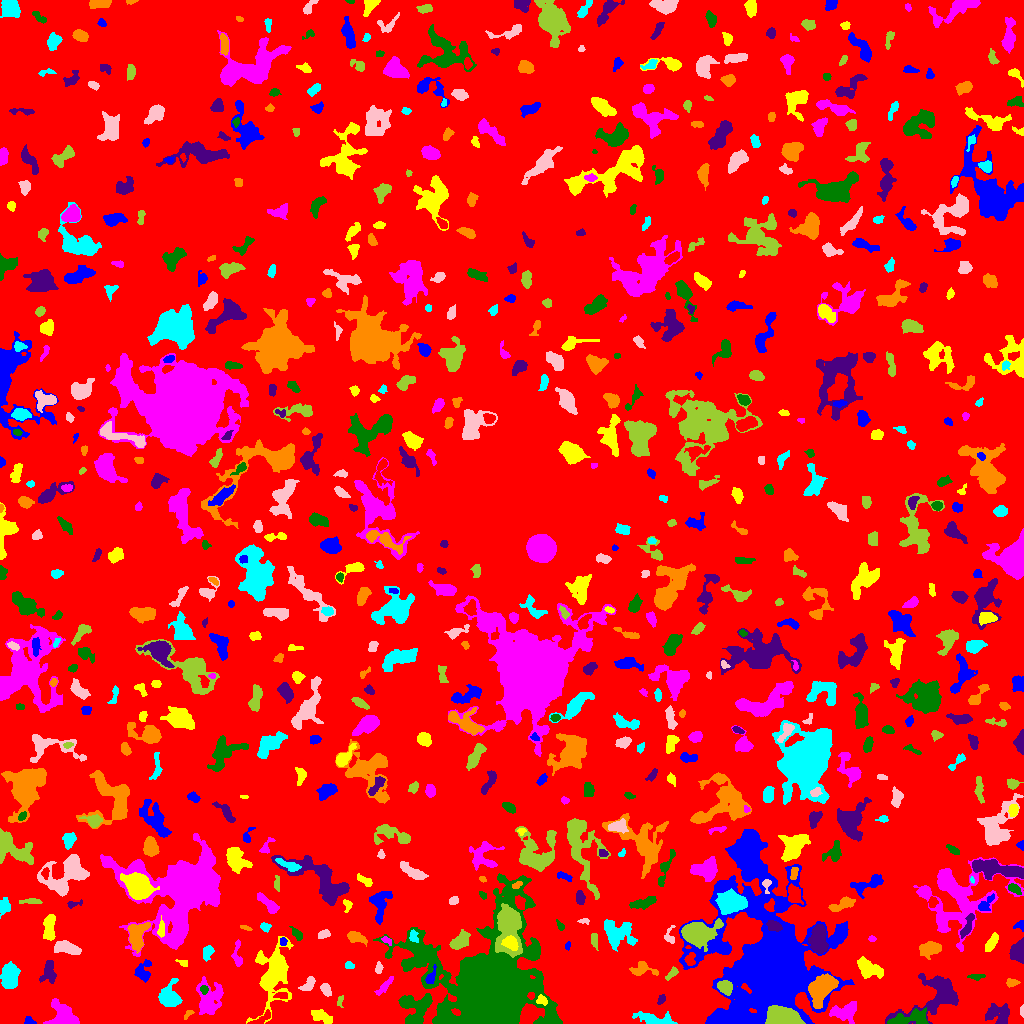

The table this chart was drawn from, first rows:
ID, X, Y, A, B, theta, total_flux, mu_max, mu_median, mu_mean, R_fwhm, R_e, R10, R90, x_start, x_end, y_start, y_end, area, greylevel
0, 515.1, 514.2, 297.5, 293.6, 0.07485, 1653402, 12.0, 2.0, 2.085, 85.39, 238.2, 92.38, 381.8, 0, 1023, 0, 1023, 792853, 2.085
1, 29.35, 2.287, 2.694, 1.906, -0.3795, 300.0, 9.0, 4.0, 4.167, 2.932, 2.646, 0.9772, 4.184, 24, 36, 0, 7, 72, 8.167
2, 320.6, 7.608, 5.487, 2.304, -0.3879, 352.0, 6.0, 1.0, 1.622, 3.909, 3.949, 1.382, 6.747, 311, 332, 0, 14, 217, 6.622
3, 845.3, 12.06, 7.196, 4.105, 0.1883, 935.0, 7.0, 2.0, 2.527, 4.754, 6.05, 2.185, 9.305, 829, 856, 0, 22, 370, 7.527
4, 911.4, 5.108, 10.63, 3.232, 0.1314, 927.0, 8.0, 2.0, 2.402, 5.382, 5.754, 2.185, 9.027, 887, 928, 0, 16, 386, 10.4
5, 997.7, 9.848, 6.538, 4.892, -0.1584, 927.0, 6.0, 2.0, 2.512, 6.956, 6.103, 2.394, 9.541, 985, 1009, 0, 20, 369, 6.512
6, 188.6, 9.981, 2.862, 1.422, 0.7222, 106.0, 4.0, 1.0, 1.767, 2.932, 2.185, 0.7979, 3.868, 184, 194, 4, 13, 60, 6.767
7, 656.9, 3.141, 9.322, 2.519, -0.1341, 1142, 10.0, 2.5, 3.482, 6.05, 4.918, 1.954, 8.117, 632, 677, 0, 12, 328, 8.482
8, 1022, 12.95, 2.976, 0.8867, -1.562, 106.0, 6.0, 2.5, 2.409, 2.646, 1.954, 0.5642, 3.038, 1020, 1023, 6, 19, 44, 7.409
9, 783.1, 4.778, 6.956, 3.727, -0.08596, 19834, 126.0, 23.0, 35.04, 6.155, 5.836, 2.257, 9.982, 765, 805, 0, 18, 566, 52.04
10, 595.3, 27.41, 12.31, 7.783, -0.5887, 3259, 9.0, 3.0, 3.445, 8.292, 9.69, 3.568, 15.36, 570, 618, 5, 45, 946, 7.445
11, 737.2, 3.007, 7.413, 2.91, 0.0185, 8894, 89.0, 14.0, 22.12, 4.406, 4.886, 1.784, 8.649, 717, 759, 0, 16, 402, 39.12
12, 541.6, 23.21, 2.655, 2.132, -0.2185, 267.0, 6.0, 3.0, 2.871, 4.068, 2.985, 1.128, 4.652, 536, 547, 18, 29, 93, 11.87
13, 62.35, 5.862, 7.472, 5.849, -0.489, 2643, 19.0, 4.0, 5.541, 5.382, 5.917, 2.257, 10.39, 43, 79, 0, 25, 477, 9.541
14, 414.7, 15.6, 8.046, 7.661, -1.319, 2267, 8.0, 4.0, 3.753, 10.11, 7.878, 3.141, 12.07, 398, 432, 0, 30, 604, 8.753
15, 661.3, 24.18, 2.605, 1.759, 1.017, 142.0, 5.0, 2.0, 2.029, 2.585, 2.459, 0.9772, 4.029, 657, 665, 19, 29, 70, 9.029
16, 822.4, 35.93, 8.132, 4.807, 0.9671, 4323, 19.0, 6.0, 6.939, 7.047, 7.356, 2.821, 12.02, 808, 838, 15, 50, 623, 14.94
17, 169.9, 25.83, 5.52, 4.943, -1.398, 1734, 13.0, 3.5, 4.335, 5.754, 5.726, 2.257, 9.541, 158, 182, 17, 45, 400, 8.335
18, 325.7, 33.98, 3.211, 2.057, -1.059, 308.0, 6.0, 3.0, 2.61, 4.37, 3.241, 1.262, 5.078, 320, 331, 27, 40, 118, 7.61
19, 339.9, 22.41, 2.776, 1.472, 1.382, 128.0, 6.0, 2.0, 2.065, 2.459, 2.257, 0.7979, 3.827, 337, 343, 16, 28, 62, 7.065
20, 281.3, 27.71, 3.57, 1.475, -0.05559, 99.0, 2.0, 1.0, 1.151, 4.82, 2.764, 1.128, 4.478, 273, 287, 25, 31, 86, 8.151
21, 770.9, 54.43, 25, 20.43, -1.318, 164473, 217.0, 6.0, 16.5, 10.16, 15.34, 5.202, 41.27, 679, 854, 0, 194, 9969, 19.5
22, 273.2, 49.76, 15.31, 7.271, 1.399, 4191, 14.0, 3.0, 3.467, 6.408, 9.739, 3.385, 16.81, 246, 293, 0, 87, 1209, 7.467
23, 384, 36.89, 6.117, 1.488, 0.8155, 166.0, 4.0, 1.0, 1.137, 3.385, 3.29, 1.128, 5.642, 374, 393, 28, 47, 146, 6.137
24, 204.2, 33.62, 2.212, 1.819, -1.324, 350.0, 10.0, 5.0, 5.224, 3.523, 2.585, 0.9772, 3.989, 200, 208, 29, 38, 67, 14.22
25, 938.1, 28.05, 15.15, 8.843, 0.485, 3371, 11.0, 2.0, 3.354, 7.695, 8.538, 3.192, 14.9, 885, 958, 0, 50, 1005, 8.354
26, 1012, 40.91, 3.271, 2.105, 0.02548, 255.0, 5.0, 3.0, 2.772, 4.146, 3.241, 1.262, 4.853, 1006, 1020, 36, 45, 92, 6.772
27, 9.945, 46.35, 5.986, 3.637, 1.43, 2708, 17.0, 6.0, 6.637, 6.699, 5.89, 2.326, 9.305, 0, 20, 35, 62, 408, 11.64
28, 308.2, 39.22, 4.545, 2.5, 0.8111, 243.0, 3.0, 2.0, 1.642, 5.323, 4.222, 1.596, 6.206, 298, 315, 33, 47, 148, 6.642
29, 725.1, 36.07, 3.748, 2.968, -0.6667, 1477, 14.0, 8.0, 7.856, 5.944, 4.37, 1.784, 6.628, 717, 732, 28, 43, 188, 16.86
30, 109.8, 50.37, 4.69, 2.521, 0.07393, 354.0, 5.0, 1.0, 1.735, 4.26, 4.029, 1.493, 6.628, 99, 118, 43, 57, 204, 6.735
31, 142.7, 51.68, 5.274, 3.849, 1.296, 957.0, 9.0, 4.0, 4.125, 5.557, 4.82, 1.871, 7.527, 134, 151, 41, 64, 232, 8.125
32, 868.1, 55.66, 7.364, 3.938, -0.5444, 1150, 8.0, 3.0, 3.142, 6.283, 5.944, 2.185, 9.458, 857, 883, 45, 67, 366, 7.142
33, 207.8, 23.67, 8.747, 5.846, 1.406, 2043, 12.0, 3.0, 3.416, 5.809, 6.77, 2.394, 11.78, 196, 223, 9, 47, 598, 7.416
34, 977, 46.06, 2.764, 1.249, 0.1386, 78.0, 4.0, 0.5, 0.8864, 2.764, 2.111, 0.7979, 3.385, 967, 985, 43, 49, 88, 6.886
35, 47.89, 51.7, 6.61, 3.623, 1.333, 746.0, 7.0, 3.0, 3.008, 5.046, 4.886, 1.871, 7.858, 39, 56, 40, 63, 248, 7.008
36, 641.5, 54.42, 6.514, 3.448, -0.00587, 827.0, 9.0, 3.0, 3.725, 4.787, 4.549, 1.784, 7.269, 629, 658, 48, 62, 222, 7.725
37, 349.1, 58.45, 2.289, 1.533, -0.2827, 98.0, 3.0, 1.0, 1.485, 3.192, 2.394, 0.9772, 3.742, 345, 354, 55, 62, 66, 6.485
38, 378.4, 55.48, 2.51, 1.526, 1.396, 171.0, 5.0, 2.0, 2.221, 3.038, 2.394, 0.9772, 3.868, 375, 383, 50, 62, 77, 7.221
39, 672.0, 50.21, 3.642, 1.728, 0.8192, 357.0, 8.0, 3.0, 3.606, 3.7, 2.932, 1.128, 4.787, 665, 678, 43, 57, 99, 8.606
40, 690.2, 63.75, 3.204, 2.459, 1.337, 332.0, 6.0, 3.0, 2.814, 4.583, 3.338, 1.382, 5.232, 684, 695, 58, 71, 118, 12.81
41, 430, 44.76, 3.125, 1.699, 1.175, 157.0, 5.0, 1.0, 1.331, 2.706, 2.523, 0.9772, 4.514, 425, 436, 40, 59, 118, 12.33
42, 183, 60.76, 2.224, 1.625, -0.1953, 107.0, 6.0, 1.0, 1.672, 2.257, 2.034, 0.5642, 3.478, 175, 187, 57, 64, 64, 6.672
43, 237.1, 68.11, 7.197, 2.304, -1.534, 218.0, 4.0, 1.0, 1.371, 4.442, 3.785, 1.382, 6.077, 231, 242, 57, 84, 159, 6.371
44, 492.7, 32.4, 21.4, 17.01, 1.349, 219970, 252.0, 9.0, 26.67, 11.34, 15.71, 5.441, 34.51, 373, 562, 0, 150, 8249, 29.67
45, 1018, 71.35, 5.372, 3.612, 1.324, 641.0, 5.0, 2.0, 2.392, 6.155, 5.202, 2.111, 7.899, 1009, 1023, 60, 86, 268, 7.392
46, 929.5, 74.98, 5.059, 3.293, 0.1768, 1041, 9.0, 3.0, 3.705, 5.232, 5.015, 1.871, 8.137, 919, 941, 64, 82, 281, 7.705
47, 207.9, 71.35, 3.727, 2.418, 1.244, 268.0, 5.0, 2.0, 1.985, 3.432, 3.568, 1.382, 5.781, 203, 214, 62, 78, 135, 6.985
48, 64.96, 75.8, 5.916, 2.71, -0.2083, 739.0, 7.0, 2.0, 2.557, 5.202, 4.754, 1.784, 7.695, 54, 81, 69, 83, 289, 7.557
49, 594.3, 83.6, 3.26, 1.449, -1.497, 105.0, 3.0, 1.0, 1.05, 2.821, 2.394, 0.9772, 4.107, 591, 598, 73, 90, 100, 7.05
50, 668.6, 68.84, 2.017, 1.737, 1.276, 144.0, 5.0, 2.0, 2.483, 2.985, 2.326, 0.7979, 3.613, 665, 672, 65, 73, 58, 7.483
51, 567.5, 77.69, 2.117, 1.168, 1.149, 55.0, 4.0, 1.0, 1.25, 2.185, 1.871, 0.5642, 3.09, 565, 570, 73, 82, 44, 7.25
52, 991.4, 80.51, 4.891, 1.922, 0.9877, 363.0, 5.0, 2.0, 2.148, 4.549, 3.949, 1.493, 6.05, 985, 998, 72, 91, 169, 7.148
53, 386.6, 83.44, 2.768, 1.331, -0.4899, 70.0, 3.0, 1.0, 1.077, 2.394, 2.034, 0.7979, 3.432, 381, 391, 78, 87, 65, 8.077
54, 422.2, 66.03, 12.86, 8.082, -1.174, 3330, 9.0, 4.0, 3.955, 9.424, 9.508, 3.656, 14.57, 400, 440, 37, 95, 842, 8.955
55, 818.6, 84.6, 7.362, 3.541, -1.562, 2061, 11.0, 4.0, 4.716, 7.203, 6.206, 2.459, 9.901, 808, 828, 70, 99, 437, 11.72
56, 355.8, 86.66, 4.22, 2.165, -0.3423, 368.0, 5.0, 1.0, 1.978, 4.549, 3.568, 1.493, 5.944, 347, 367, 77, 92, 186, 6.978
57, 618, 89.94, 7.952, 6.456, -0.2622, 1881, 8.0, 3.0, 3.271, 8.33, 7.485, 2.932, 11.79, 604, 637, 72, 104, 575, 7.271
58, 669.8, 87.3, 4.744, 2.564, -1.547, 112.0, 3.0, 1.0, 1.0, 2.932, 2.932, 1.262, 4.787, 664, 675, 80, 98, 112, 7.0
59, 696.6, 90.5, 7.564, 5.096, 0.1527, 7279, 31.0, 6.5, 9.971, 7.611, 6.933, 2.764, 11.97, 681, 723, 72, 105, 730, 17.97
... 700 more rows
